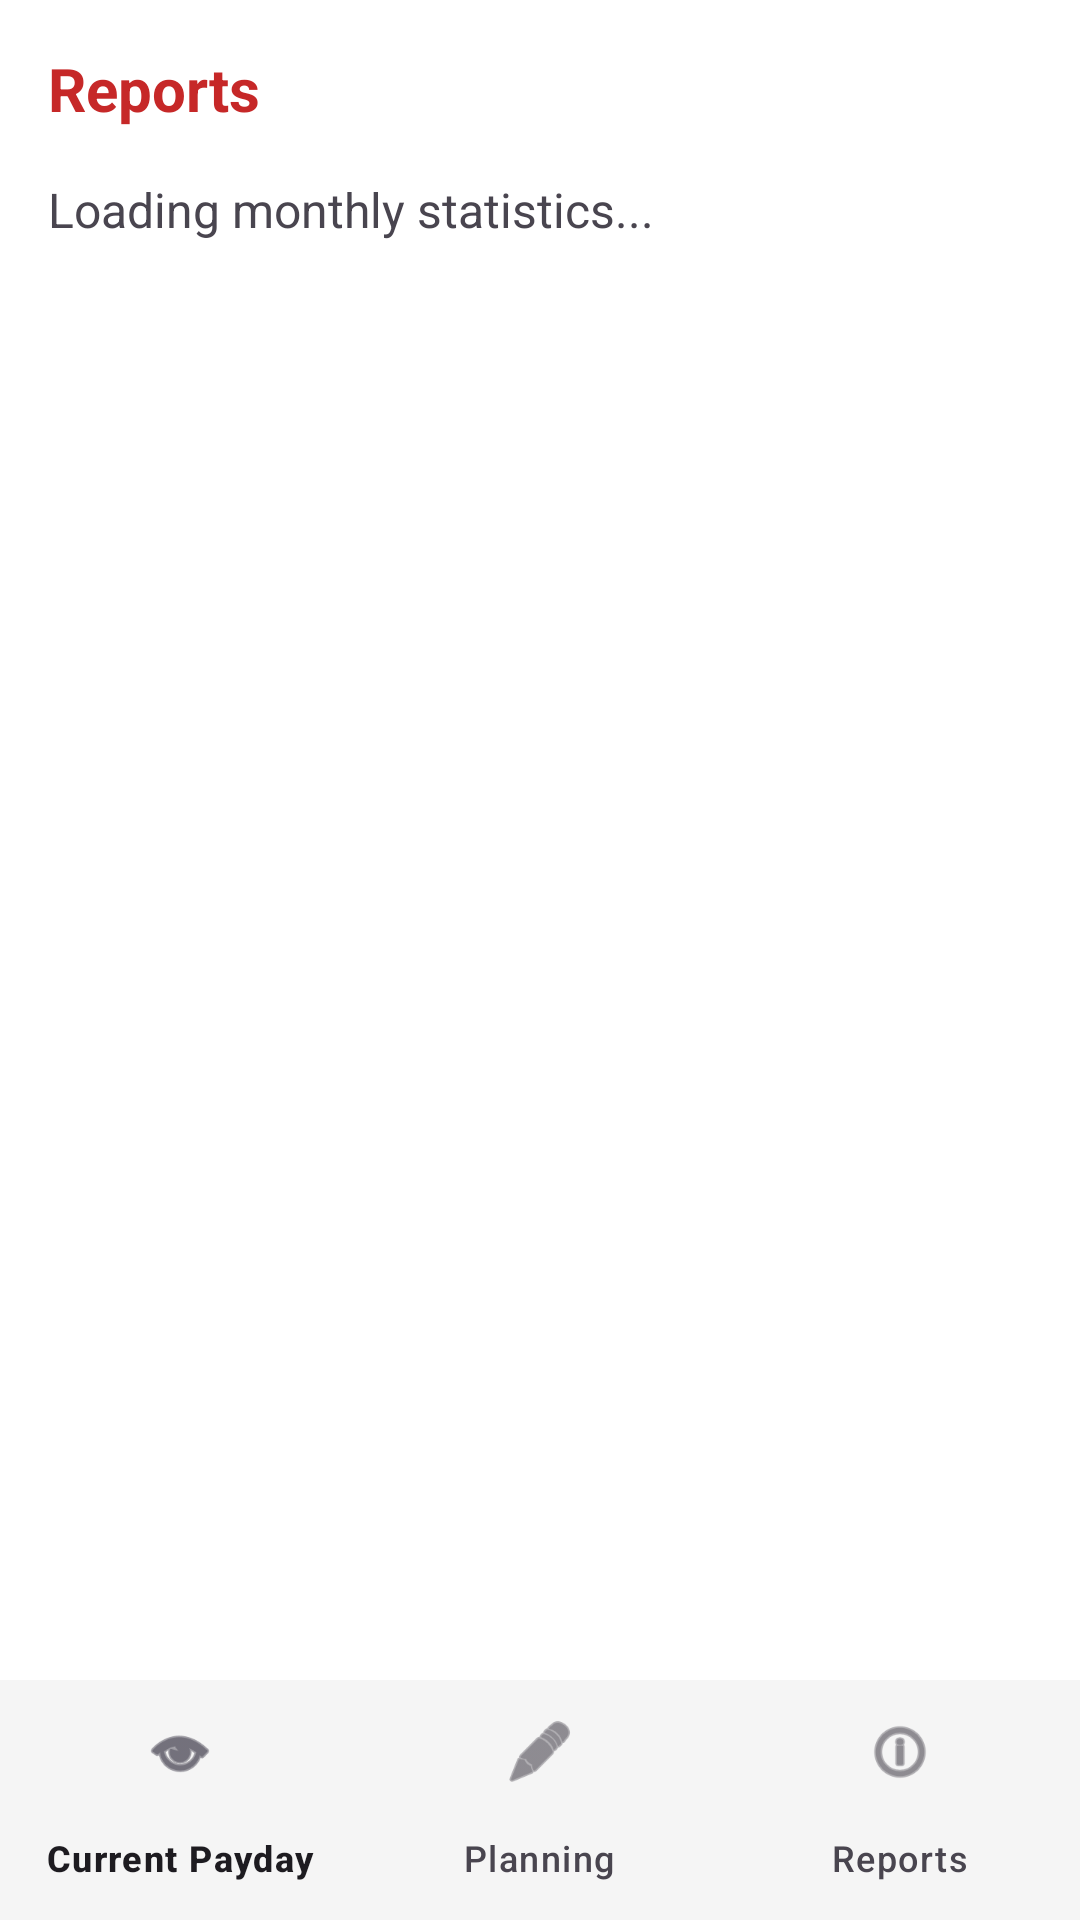

Produce the Android XML layout that renders to this screen, including the resource entries it uses.
<!-- AndroidManifest.xml: application theme Theme.BilldDifferent -->
<!-- res/layout/activity_reports.xml -->
<?xml version="1.0" encoding="utf-8"?>
<androidx.constraintlayout.widget.ConstraintLayout
    xmlns:android="http://schemas.android.com/apk/res/android"
    xmlns:app="http://schemas.android.com/apk/res-auto"
    android:layout_width="match_parent"
    android:layout_height="match_parent"
    android:background="#FFFFFF">

    <TextView
        android:id="@+id/reportsTitle"
        android:layout_width="wrap_content"
        android:layout_height="wrap_content"
        android:text="Reports"
        android:textSize="20sp"
        android:textStyle="bold"
        android:textColor="#C62828"
        android:layout_marginStart="16dp"
        android:layout_marginTop="16dp"
        app:layout_constraintTop_toTopOf="parent"
        app:layout_constraintStart_toStartOf="parent" />

    <TextView
        android:id="@+id/monthlyStats"
        android:layout_width="0dp"
        android:layout_height="wrap_content"
        android:text="Loading monthly statistics..."
        android:textSize="16sp"
        android:layout_margin="16dp"
        app:layout_constraintTop_toBottomOf="@id/reportsTitle"
        app:layout_constraintStart_toStartOf="parent"
        app:layout_constraintEnd_toEndOf="parent" />

    <com.google.android.material.bottomnavigation.BottomNavigationView
        android:id="@+id/bottomNav"
        android:layout_width="0dp"
        android:layout_height="wrap_content"
        android:background="#F5F5F5"
        app:menu="@menu/bottom_nav_menu"
        app:layout_constraintBottom_toBottomOf="parent"
        app:layout_constraintStart_toStartOf="parent"
        app:layout_constraintEnd_toEndOf="parent" />

    <androidx.recyclerview.widget.RecyclerView
        android:id="@+id/reportsRecyclerView"
        android:layout_width="match_parent"
        android:layout_height="0dp"
        android:layout_margin="16dp"
        android:clipToPadding="false"
        android:paddingBottom="8dp"
        app:layout_constraintTop_toBottomOf="@id/monthlyStats"
        app:layout_constraintBottom_toTopOf="@id/bottomNav"
        app:layout_constraintStart_toStartOf="parent"
        app:layout_constraintEnd_toEndOf="parent" />


</androidx.constraintlayout.widget.ConstraintLayout>
<!-- resources referenced by this layout -->
<resources>
  <style name="Theme.BilldDifferent" parent="Base.Theme.BilldDifferent" />
  <style name="Base.Theme.BilldDifferent" parent="Theme.Material3.DayNight.NoActionBar">
          
          
      </style>
</resources>
